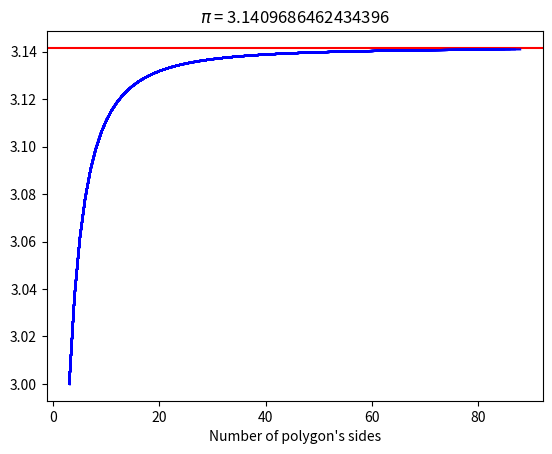

Write Python code to recreate this figure. (Note: this script raises an exception after producing the figure.)
import matplotlib.pyplot as plt
from matplotlib.animation import FuncAnimation
import math

FRAMES=150
FREEZE_FRAMES=100
n=10000
r=1
fx=[]
for i in range(3, n):
    l = r * 2 * math.sin(math.radians(360 / 2 / i))
    fx += [(l * i)/(2 * r)]
x1=range(len(fx))
x,y=[],[]

fig, ax = plt.subplots()
ax.set_title('$\pi$ = 0',loc='center'),
plt.xlabel('Number of polygon\'s sides')
plt.axhline(y=math.pi, color='r', linestyle='-')

def update(i):
    if i >= 3 and i < FRAMES:
        x.append(x1[i])
        y.append(fx[i])
        ax.plot(x, y, scaley=True, scalex=True, color="b", ms=1)
        ax.set_title(f'$\pi$ = {fx[i]}')

anim = FuncAnimation(fig=fig, func=update, frames=FRAMES+FREEZE_FRAMES, repeat=False)
anim.save('demo.gif', fps=20, dpi=400)
